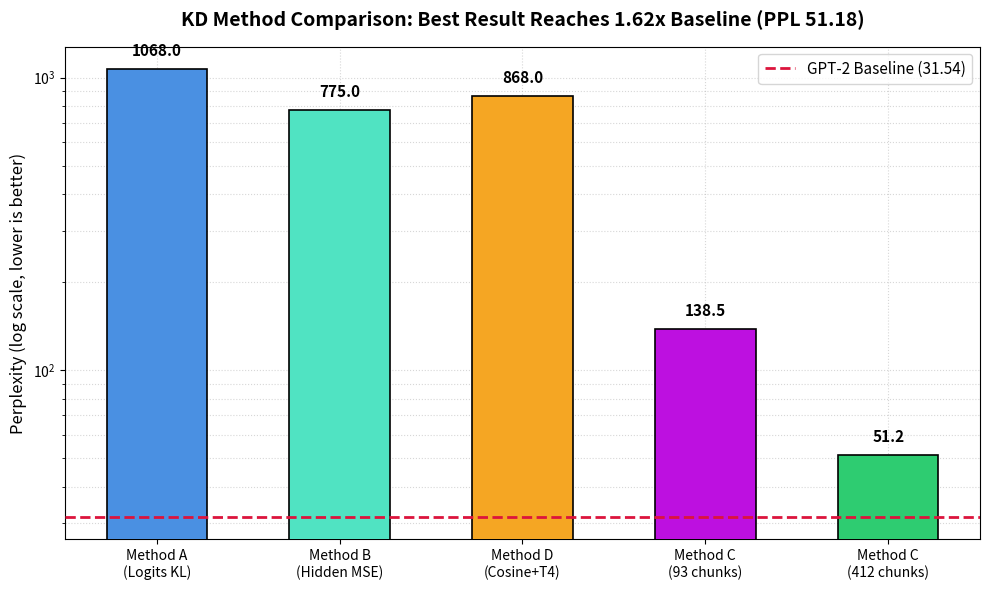

This figure's Python source: (Note: this script raises an exception after producing the figure.)
import matplotlib
matplotlib.use('Agg')
import matplotlib.pyplot as plt

methods = ['Method A\n(Logits KL)', 'Method B\n(Hidden MSE)', 'Method D\n(Cosine+T4)', 'Method C\n(93 chunks)', 'Method C\n(412 chunks)']
ppls = [1068.0, 775.0, 868.0, 138.52, 51.18]
colors = ['#4A90E2', '#50E3C2', '#F5A623', '#BD10E0', '#2ECC71']

plt.figure(figsize=(10, 6))
bars = plt.bar(methods, ppls, color=colors, width=0.55, edgecolor='black', linewidth=1.2, zorder=3)
plt.axhline(y=31.54, color='crimson', linestyle='--', linewidth=2.0, label='GPT-2 Baseline (31.54)', zorder=4)

for bar in bars:
    yval = bar.get_height()
    plt.text(bar.get_x() + bar.get_width()/2.0, yval * 1.08, f'{yval:.1f}', ha='center', va='bottom', fontsize=11, fontweight='bold')

plt.yscale('log')
plt.ylabel('Perplexity (log scale, lower is better)', fontsize=12)
plt.title('KD Method Comparison: Best Result Reaches 1.62x Baseline (PPL 51.18)', fontsize=14, fontweight='bold', pad=15)
plt.legend(loc='upper right', fontsize=11)
plt.grid(True, which='both', linestyle=':', alpha=0.5, zorder=0)
plt.tight_layout()
plt.savefig('results/FINAL_comparison.png', dpi=300)
print('Successfully generated FINAL_comparison.png')
